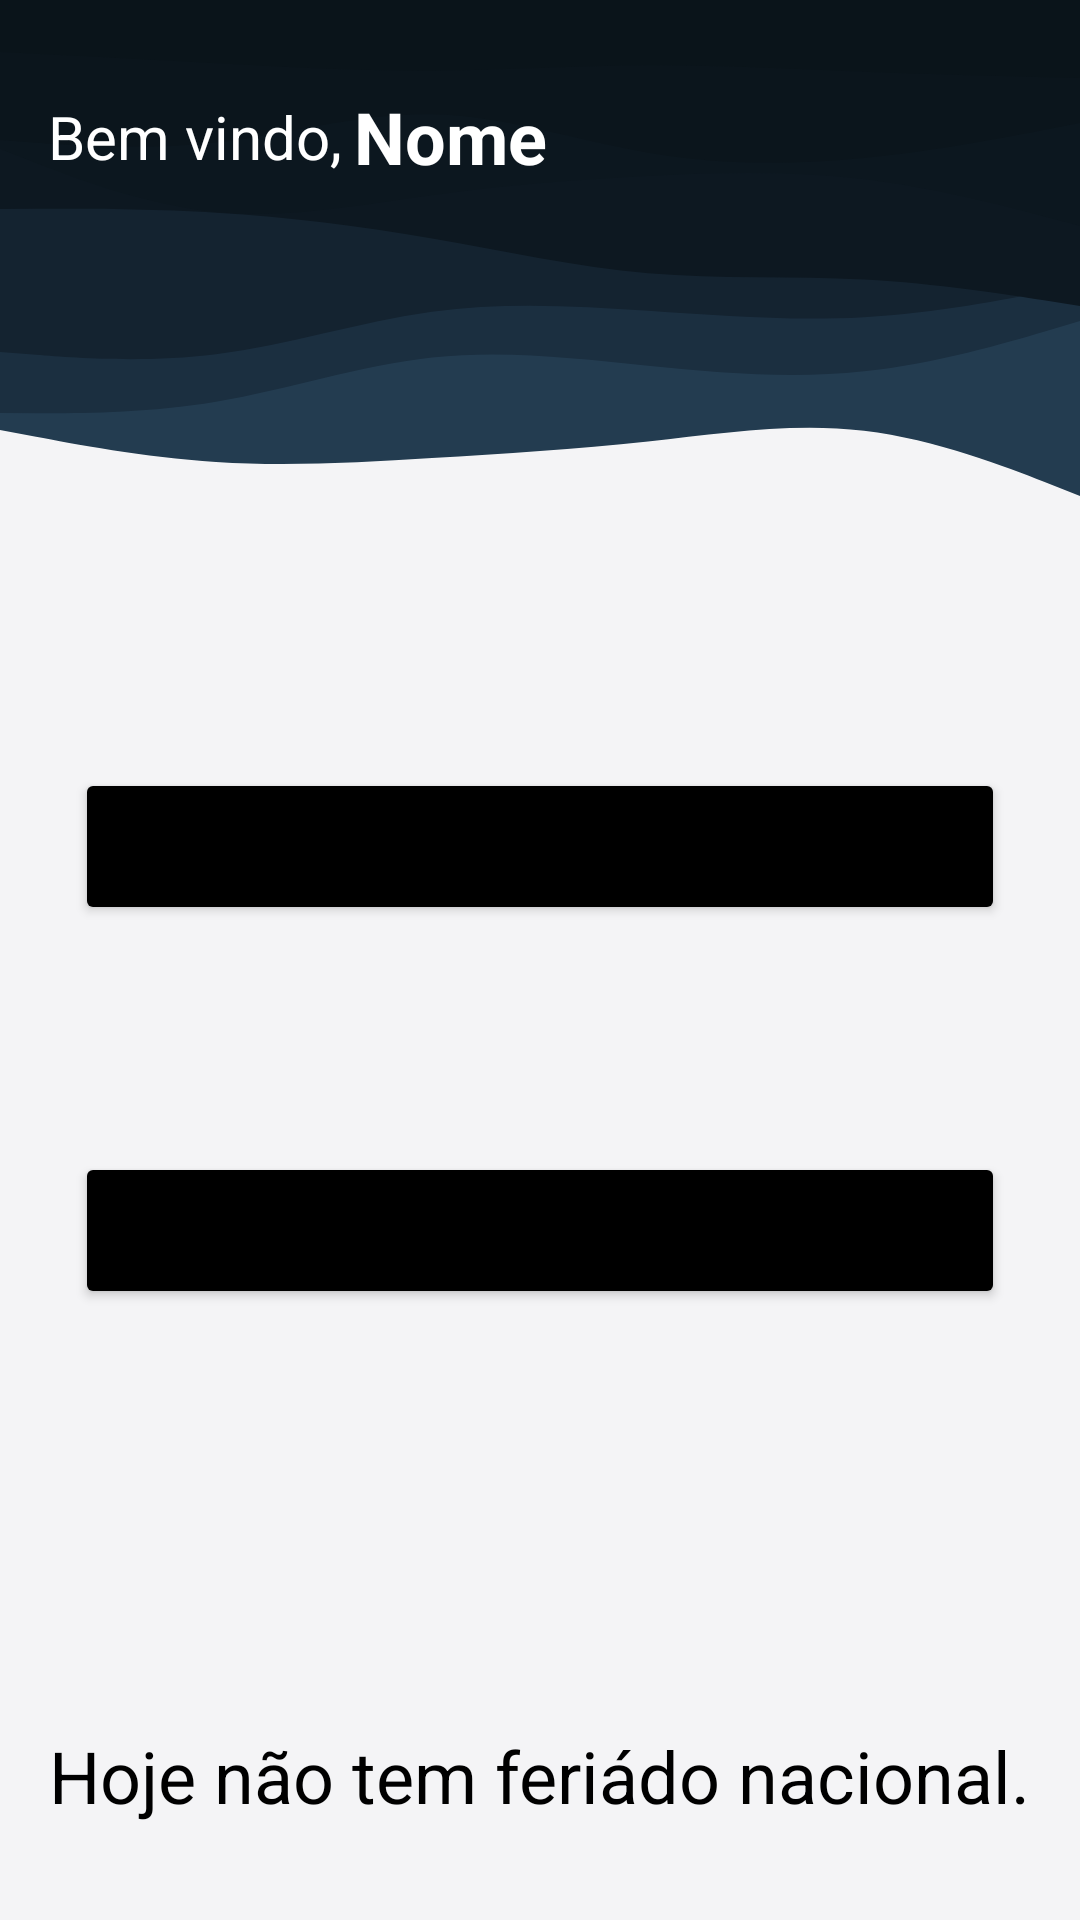

Layout XML and referenced resources for this Android screen:
<!-- AndroidManifest.xml: application theme Theme.Mensageiro -->
<!-- res/layout/fragment_home.xml -->
<?xml version="1.0" encoding="utf-8"?>
<layout xmlns:android="http://schemas.android.com/apk/res/android"
    xmlns:app="http://schemas.android.com/apk/res-auto"
    xmlns:tools="http://schemas.android.com/tools">

    <data>

    </data>

    <androidx.constraintlayout.widget.ConstraintLayout
        android:id="@+id/frameLayout3"
        android:layout_width="match_parent"
        android:layout_height="match_parent"
        tools:context=".ui.home.HomeFragment" >

        <ImageView
            android:id="@+id/imageView5"
            android:layout_width="wrap_content"
            android:layout_height="wrap_content"
            android:scaleType="centerCrop"
            app:layout_constraintBottom_toBottomOf="parent"
            app:layout_constraintEnd_toEndOf="parent"
            app:layout_constraintStart_toStartOf="parent"
            app:layout_constraintTop_toTopOf="parent"
            app:srcCompat="@drawable/layered_waves_haikei__1_" />

        <TextView
            android:id="@+id/textView2"
            android:layout_width="wrap_content"
            android:layout_height="wrap_content"
            android:layout_marginStart="16dp"
            android:layout_marginTop="32dp"
            android:text="Bem vindo,"
            android:textColor="@color/white"
            android:textSize="20sp"
            app:layout_constraintStart_toStartOf="parent"
            app:layout_constraintTop_toTopOf="parent" />

        <TextView
            android:id="@+id/tvNomeHome"
            android:layout_width="wrap_content"
            android:layout_height="wrap_content"
            android:layout_marginStart="4dp"
            android:hint="Nome"
            android:textColor="@color/white"
            android:textColorHint="@color/white"
            android:textSize="24sp"
            android:textStyle="bold"
            app:layout_constraintBottom_toBottomOf="@+id/textView2"
            app:layout_constraintStart_toEndOf="@+id/textView2"
            app:layout_constraintTop_toTopOf="@+id/textView2" />

        <Button
            android:id="@+id/btnGruposHome"
            android:layout_width="0dp"
            android:layout_height="wrap_content"
            android:layout_marginStart="25dp"
            android:layout_marginEnd="25dp"
            android:backgroundTint="@color/black"
            android:text="Grupos"
            android:textAllCaps="false"
            android:textSize="24sp"
            app:cornerRadius="10dp"
            app:icon="@drawable/ic_baseline_groups_24"
            app:iconSize="50dp"
            app:layout_constraintEnd_toEndOf="parent"
            app:layout_constraintStart_toStartOf="parent"
            app:layout_constraintTop_toTopOf="@+id/guideline3" />

        <Button
            android:id="@+id/btnCriarUmGrupoHome"
            android:layout_width="0dp"
            android:layout_height="wrap_content"
            android:layout_marginStart="25dp"
            android:layout_marginEnd="25dp"
            android:backgroundTint="@color/black"
            android:text="Criar um grupo"
            android:textAllCaps="false"
            android:textSize="24sp"
            app:cornerRadius="10dp"
            app:icon="@drawable/ic_baseline_add_24"
            app:iconSize="50dp"
            app:layout_constraintEnd_toEndOf="parent"
            app:layout_constraintStart_toStartOf="parent"
            app:layout_constraintTop_toTopOf="@+id/guideline4" />

        <ImageView
            android:id="@+id/btnLogout"
            android:layout_width="40dp"
            android:layout_height="40dp"
            android:layout_marginTop="16dp"
            android:layout_marginEnd="16dp"
            android:clickable="true"
            android:tint="@color/white"
            app:layout_constraintEnd_toEndOf="parent"
            app:layout_constraintTop_toTopOf="parent"
            app:srcCompat="@drawable/ic_baseline_login_24" />

        <TextView
            android:id="@+id/tvFeriadoH"
            android:layout_width="wrap_content"
            android:layout_height="wrap_content"
            android:layout_marginBottom="32dp"
            android:text="Hoje não tem feriádo nacional."
            android:textColor="@color/black"
            android:textSize="24sp"
            app:layout_constraintBottom_toBottomOf="parent"
            app:layout_constraintEnd_toEndOf="parent"
            app:layout_constraintStart_toStartOf="parent" />

        <androidx.constraintlayout.widget.Guideline
            android:id="@+id/guideline3"
            android:layout_width="wrap_content"
            android:layout_height="wrap_content"
            android:orientation="horizontal"
            app:layout_constraintGuide_percent="0.4" />

        <androidx.constraintlayout.widget.Guideline
            android:id="@+id/guideline4"
            android:layout_width="wrap_content"
            android:layout_height="wrap_content"
            android:orientation="horizontal"
            app:layout_constraintGuide_percent="0.6" />

    </androidx.constraintlayout.widget.ConstraintLayout>
</layout>
<!-- resources referenced by this layout -->
<resources>
  <color name="black">#FF000000</color>
  <color name="white">#FFFFFFFF</color>
  <!-- drawable layered_waves_haikei__1_: vector/xml drawable (drawable, 2679 chars, omitted) -->
  <style name="Theme.Mensageiro" parent="Theme.MaterialComponents.DayNight.NoActionBar">
          
          <item name="colorPrimary">@color/purple_500</item>
          <item name="colorPrimaryVariant">@color/purple_700</item>
          <item name="colorOnPrimary">@color/white</item>
          
          <item name="colorSecondary">@color/teal_200</item>
          <item name="colorSecondaryVariant">@color/teal_700</item>
          <item name="colorOnSecondary">@color/black</item>
          
          <item name="android:statusBarColor" tools:targetApi="l">@color/azul_escuro</item>
          
      </style>
  <color name="purple_500">#FF6200EE</color>
  <color name="purple_700">#FF3700B3</color>
  <color name="teal_200">#FF03DAC5</color>
  <color name="teal_700">#FF018786</color>
  <color name="azul_escuro">#0D1821</color>
</resources>
